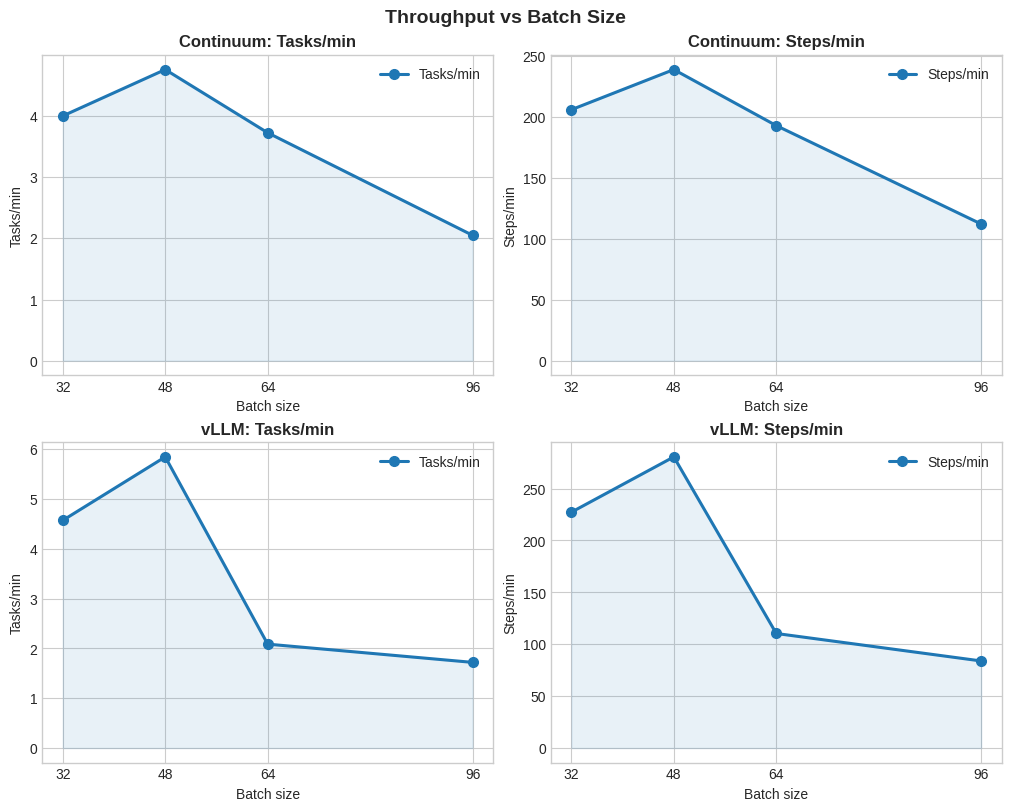

The matplotlib source for this figure:
#!/usr/bin/env python3
"""
Plot throughput metrics for continuum and vllm runs across batch sizes.

Generates a 2x2 grid: Tasks/min and Steps/min for continuum and vllm.
"""
import matplotlib.pyplot as plt

# Data
batch_sizes = [32, 48, 64, 96]
continuum_tasks = [4.000, 4.758, 3.725, 2.049]
continuum_steps = [205.851, 238.758, 192.800, 112.083]
vllm_tasks = [4.569, 5.843, 2.085, 1.719]
vllm_steps = [227.231, 280.510, 110.366, 83.883]


def make_axes(title, ylabel):
    fig, ax = plt.subplots()
    ax.set_title(title, fontsize=12, weight="bold")
    ax.set_xlabel("Batch size", fontsize=10)
    ax.set_ylabel(ylabel, fontsize=10)
    ax.grid(True, linestyle="--", alpha=0.4)
    return fig, ax


def plot_lines(ax, series, label):
    ax.plot(batch_sizes, series, marker="o", linewidth=2.2, markersize=7, label=label)
    ax.fill_between(batch_sizes, series, color=ax.lines[-1].get_color(), alpha=0.1)
    ax.set_xticks(batch_sizes)
    ax.legend()


def main():
    plt.style.use("seaborn-v0_8-whitegrid")

    fig, axes = plt.subplots(2, 2, figsize=(10, 8), constrained_layout=True)

    # Continuum Tasks/min
    axes[0, 0].set_title("Continuum: Tasks/min", fontsize=12, weight="bold")
    axes[0, 0].set_xlabel("Batch size")
    axes[0, 0].set_ylabel("Tasks/min")
    plot_lines(axes[0, 0], continuum_tasks, "Tasks/min")

    # Continuum Steps/min
    axes[0, 1].set_title("Continuum: Steps/min", fontsize=12, weight="bold")
    axes[0, 1].set_xlabel("Batch size")
    axes[0, 1].set_ylabel("Steps/min")
    plot_lines(axes[0, 1], continuum_steps, "Steps/min")

    # vLLM Tasks/min
    axes[1, 0].set_title("vLLM: Tasks/min", fontsize=12, weight="bold")
    axes[1, 0].set_xlabel("Batch size")
    axes[1, 0].set_ylabel("Tasks/min")
    plot_lines(axes[1, 0], vllm_tasks, "Tasks/min")

    # vLLM Steps/min
    axes[1, 1].set_title("vLLM: Steps/min", fontsize=12, weight="bold")
    axes[1, 1].set_xlabel("Batch size")
    axes[1, 1].set_ylabel("Steps/min")
    plot_lines(axes[1, 1], vllm_steps, "Steps/min")

    fig.suptitle("Throughput vs Batch Size", fontsize=14, weight="bold")
    fig.savefig("metrics.png", dpi=180)
    print("Saved metrics.png")


if __name__ == "__main__":
    main()
